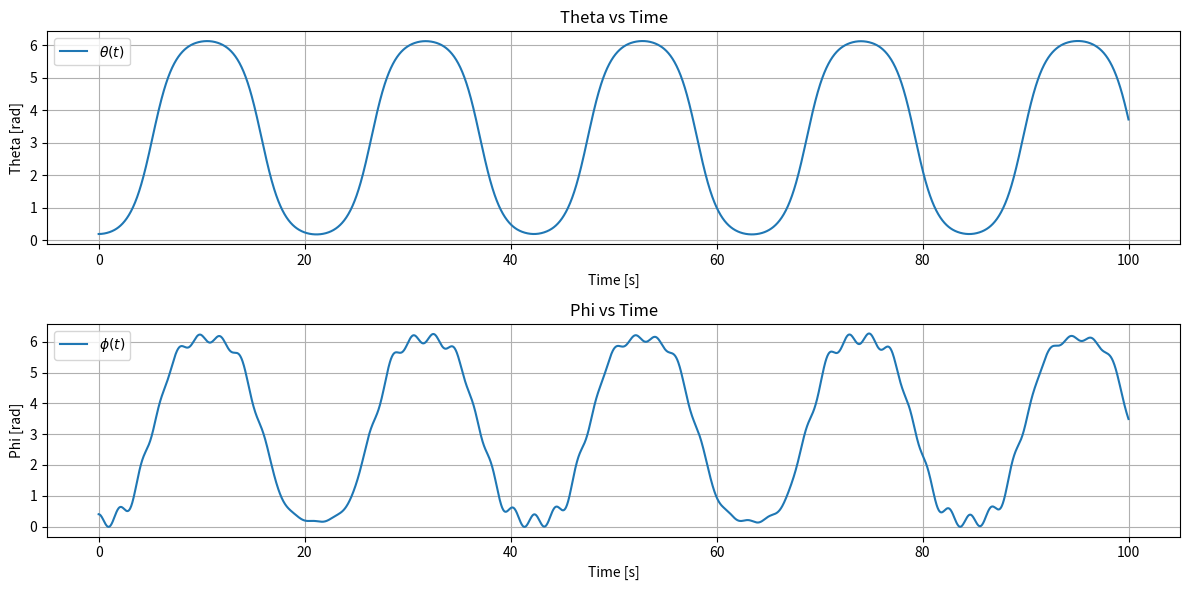

Python code for this plot:
import numpy as np
from scipy.integrate import solve_ivp
import matplotlib.pyplot as plt


g = 9.81
l = 1
gamma = 0.02
beta = 0.005

theta_0 = 0.2
theta_dot_0 = 0
phi_0 = 0.4
phi_dot_0 = 0

variable_list_0 = [theta_0, theta_dot_0, phi_0, phi_dot_0]


def equations(t, variable_list):

    theta, theta_dot, phi, phi_dot = variable_list

    matrix_A = np.array([[1+2*beta*(1-np.cos(phi)), -beta*(1-np.cos(phi))],
                         [beta*(1-np.cos(phi)),     -beta                ]])
    
    vector_B = np.array([-beta*np.sin(phi)*(phi_dot**2-2*theta_dot*phi_dot),
                         beta*theta_dot**2*np.sin(phi)                     ])
                         
    vector_C = np.array([beta*g/l*(np.sin(theta-phi-gamma)-np.sin(theta-gamma)-g/l*np.sin(theta-gamma)),
                         beta*g/l*np.sin(theta-phi-gamma)])

    theta_ddot, phi_ddot = np.linalg.solve(matrix_A, -vector_B-vector_C)
    
    return [theta_dot, theta_ddot, phi_dot, phi_ddot]


def heelstrike_event_and_change_defination(variable_list):

     theta, theta_dot, phi, phi_dot = variable_list

     matrix_Change = np.array([[-1, 0,                                   0, 0],
                               [0,  np.cos(2*theta),                     0, 0],
                               [-2,  0,                                  0, 0],
                               [0,  np.cos(2*theta)*(1-np.cos(2*theta)), 0, 0]])
     
     variable_matrix = np.array([[theta],
                                 [theta_dot],
                                 [phi],
                                 [phi_dot]])    

     result_matrix = np.dot(matrix_Change, variable_matrix)

     theta = result_matrix[0, 0]
     theta = result_matrix[1, 0]
     phi = result_matrix[2, 0]
     phi_dot= result_matrix[3, 0]

     return [theta, theta_dot, phi, phi_dot]


def monitor(t, variable_list):

    theta, theta_dot, phi, phi_dot = variable_list

    return phi - 2*theta


t_span = [0, 100]
t_eval = np.linspace(*t_span, 3000)
solution_list = []
current_t0 = t_span[0]

times = np.array([])
thetas = np.array([])
phis = np.array([])

max_points = 50
points_collected = 0

while current_t0 < t_span[1] and points_collected < max_points:

    t_eval = np.linspace(current_t0, t_span[1], 3000)

    sol = solve_ivp(equations, [current_t0, t_span[1]], variable_list_0, method='Radau', t_eval=t_eval, events=monitor)
    
    print(sol)

    solution_list.append(sol)

    if len(sol.t_events[0]) > 0:
        current_t0 = sol.t_events[0][0]
        variable_list_0 = heelstrike_event_and_change_defination(sol.y[:, -1])
        theta_0, theta_dot_0, phi_0, phi_dot_0 = variable_list_0


        points_collected += len(sol.t)

        times = np.concatenate((times, sol.t))
        thetas = np.concatenate((thetas, sol.y[0]))
        phis = np.concatenate((phis, sol.y[2]))

        if len(times) >= max_points:
            break

    else:
        break


plt.figure(figsize=(12, 6))

plt.subplot(2, 1, 1)
plt.plot(times, thetas, label=r'$\theta(t)$')
plt.title('Theta vs Time')
plt.xlabel('Time [s]')
plt.ylabel('Theta [rad]')
plt.grid(True)
plt.legend()

"""
for sol in solution_list:
    for t_event in sol.t_events[0]:
        plt.plot(t_event, np.interp(t_event, times, thetas), 'ro', markersize=10)
"""


plt.subplot(2, 1, 2)
plt.plot(times, phis, label=r'$\phi(t)$')
plt.title('Phi vs Time')
plt.xlabel('Time [s]')
plt.ylabel('Phi [rad]')
plt.grid(True)
plt.legend()

"""
for sol in solution_list:
    for t_event in sol.t_events[0]:
        plt.plot(t_event, np.interp(t_event, times, phis), 'ro', markersize=10)
"""

plt.tight_layout()
plt.show()
